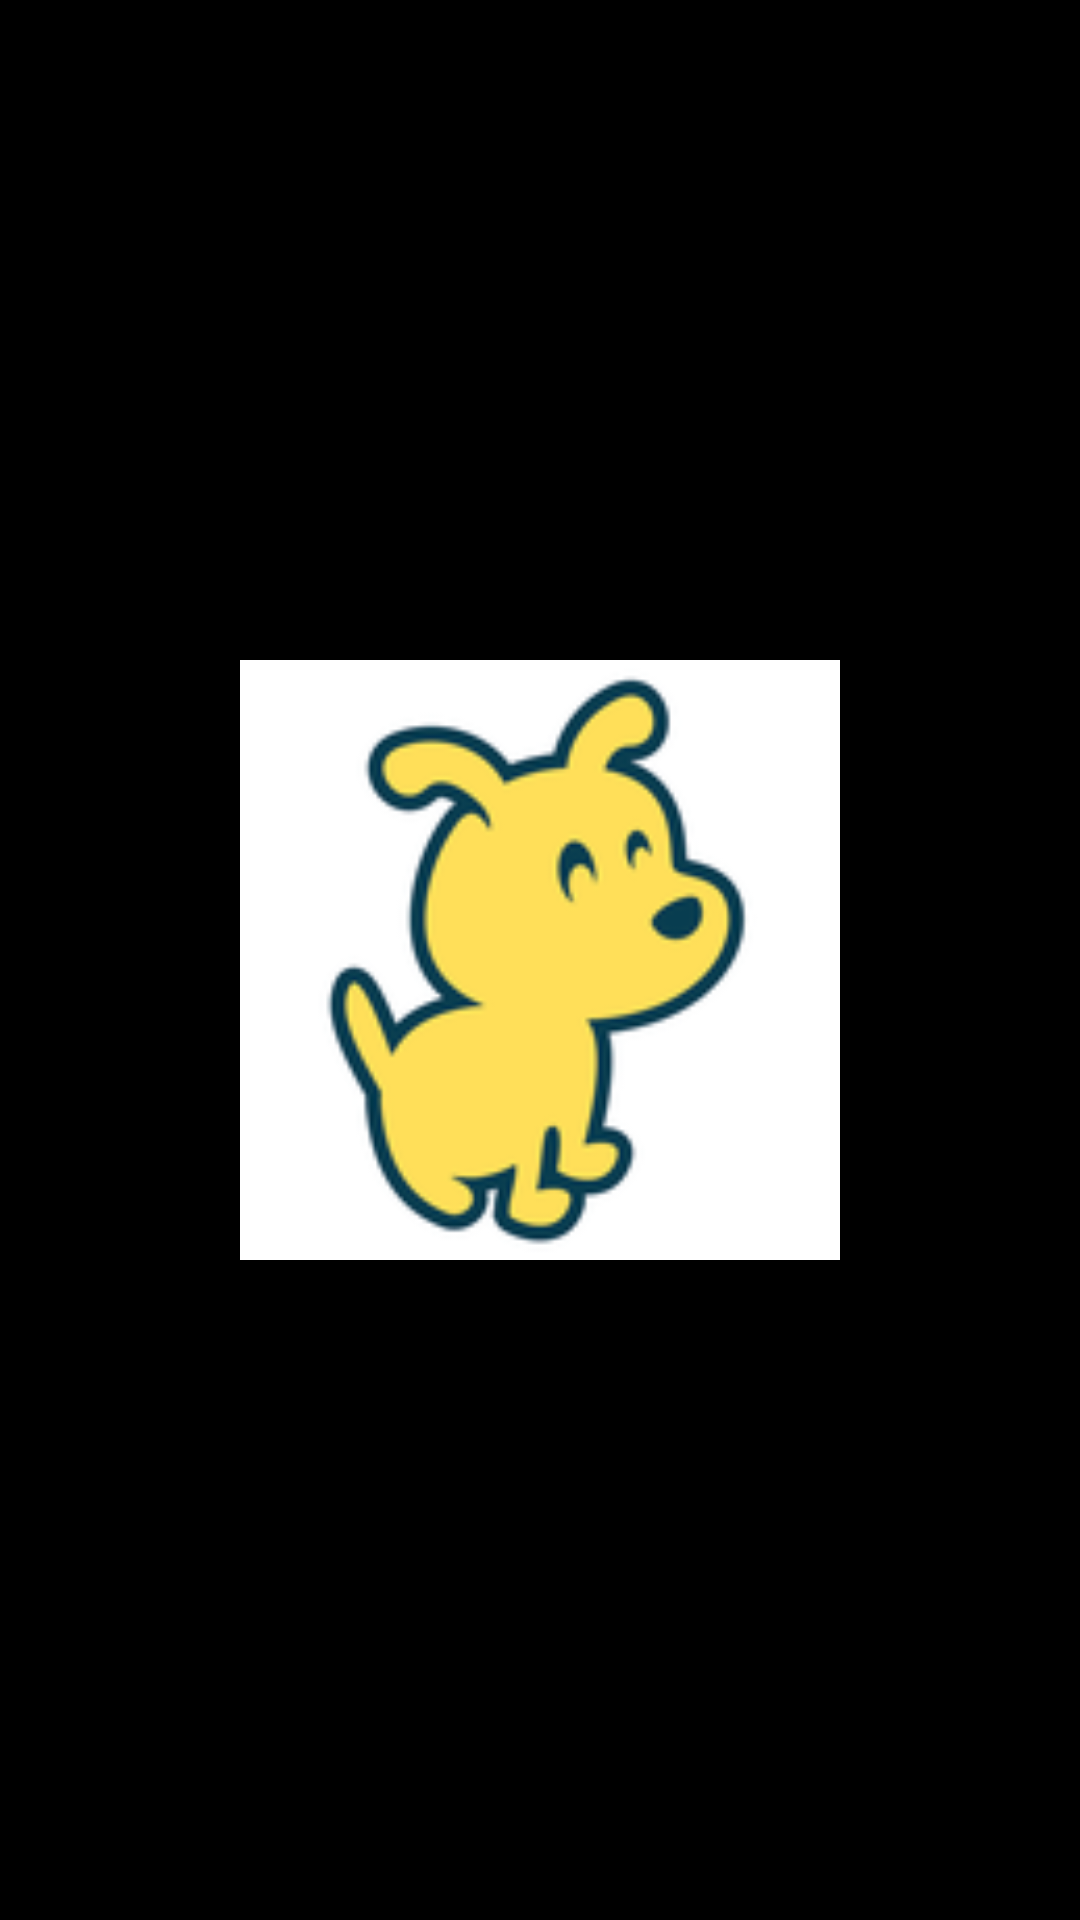

Layout XML and referenced resources for this Android screen:
<!-- AndroidManifest.xml: application theme AppTheme -->
<!-- res/layout/activity_splash_screen.xml -->
<?xml version="1.0" encoding="utf-8"?>
<RelativeLayout xmlns:android="http://schemas.android.com/apk/res/android"
    android:orientation="vertical"
    android:layout_width="match_parent"
    android:background="#000000"
    android:layout_height="match_parent">
    <ImageView android:layout_width="200dp"
        android:layout_height="200dp"
        android:layout_centerInParent="true"
        android:src="@mipmap/ic_launcher"
    />
</RelativeLayout>
<!-- resources referenced by this layout -->
<resources>
  <!-- mipmap ic_launcher: png bitmap (mipmap-hdpi, 5794 bytes) -->
  <style name="AppTheme" parent="Theme.AppCompat.DayNight.NoActionBar">
          
          <item name="android:editTextBackground">@drawable/rn_edit_text_material</item>
          
          <item name="android:statusBarColor">@android:color/transparent</item>
          <item name="android:windowLightStatusBar">true</item>
          <item name="android:windowTranslucentStatus">true</item>
          <item name="android:windowDrawsSystemBarBackgrounds">true</item>
      </style>
</resources>
